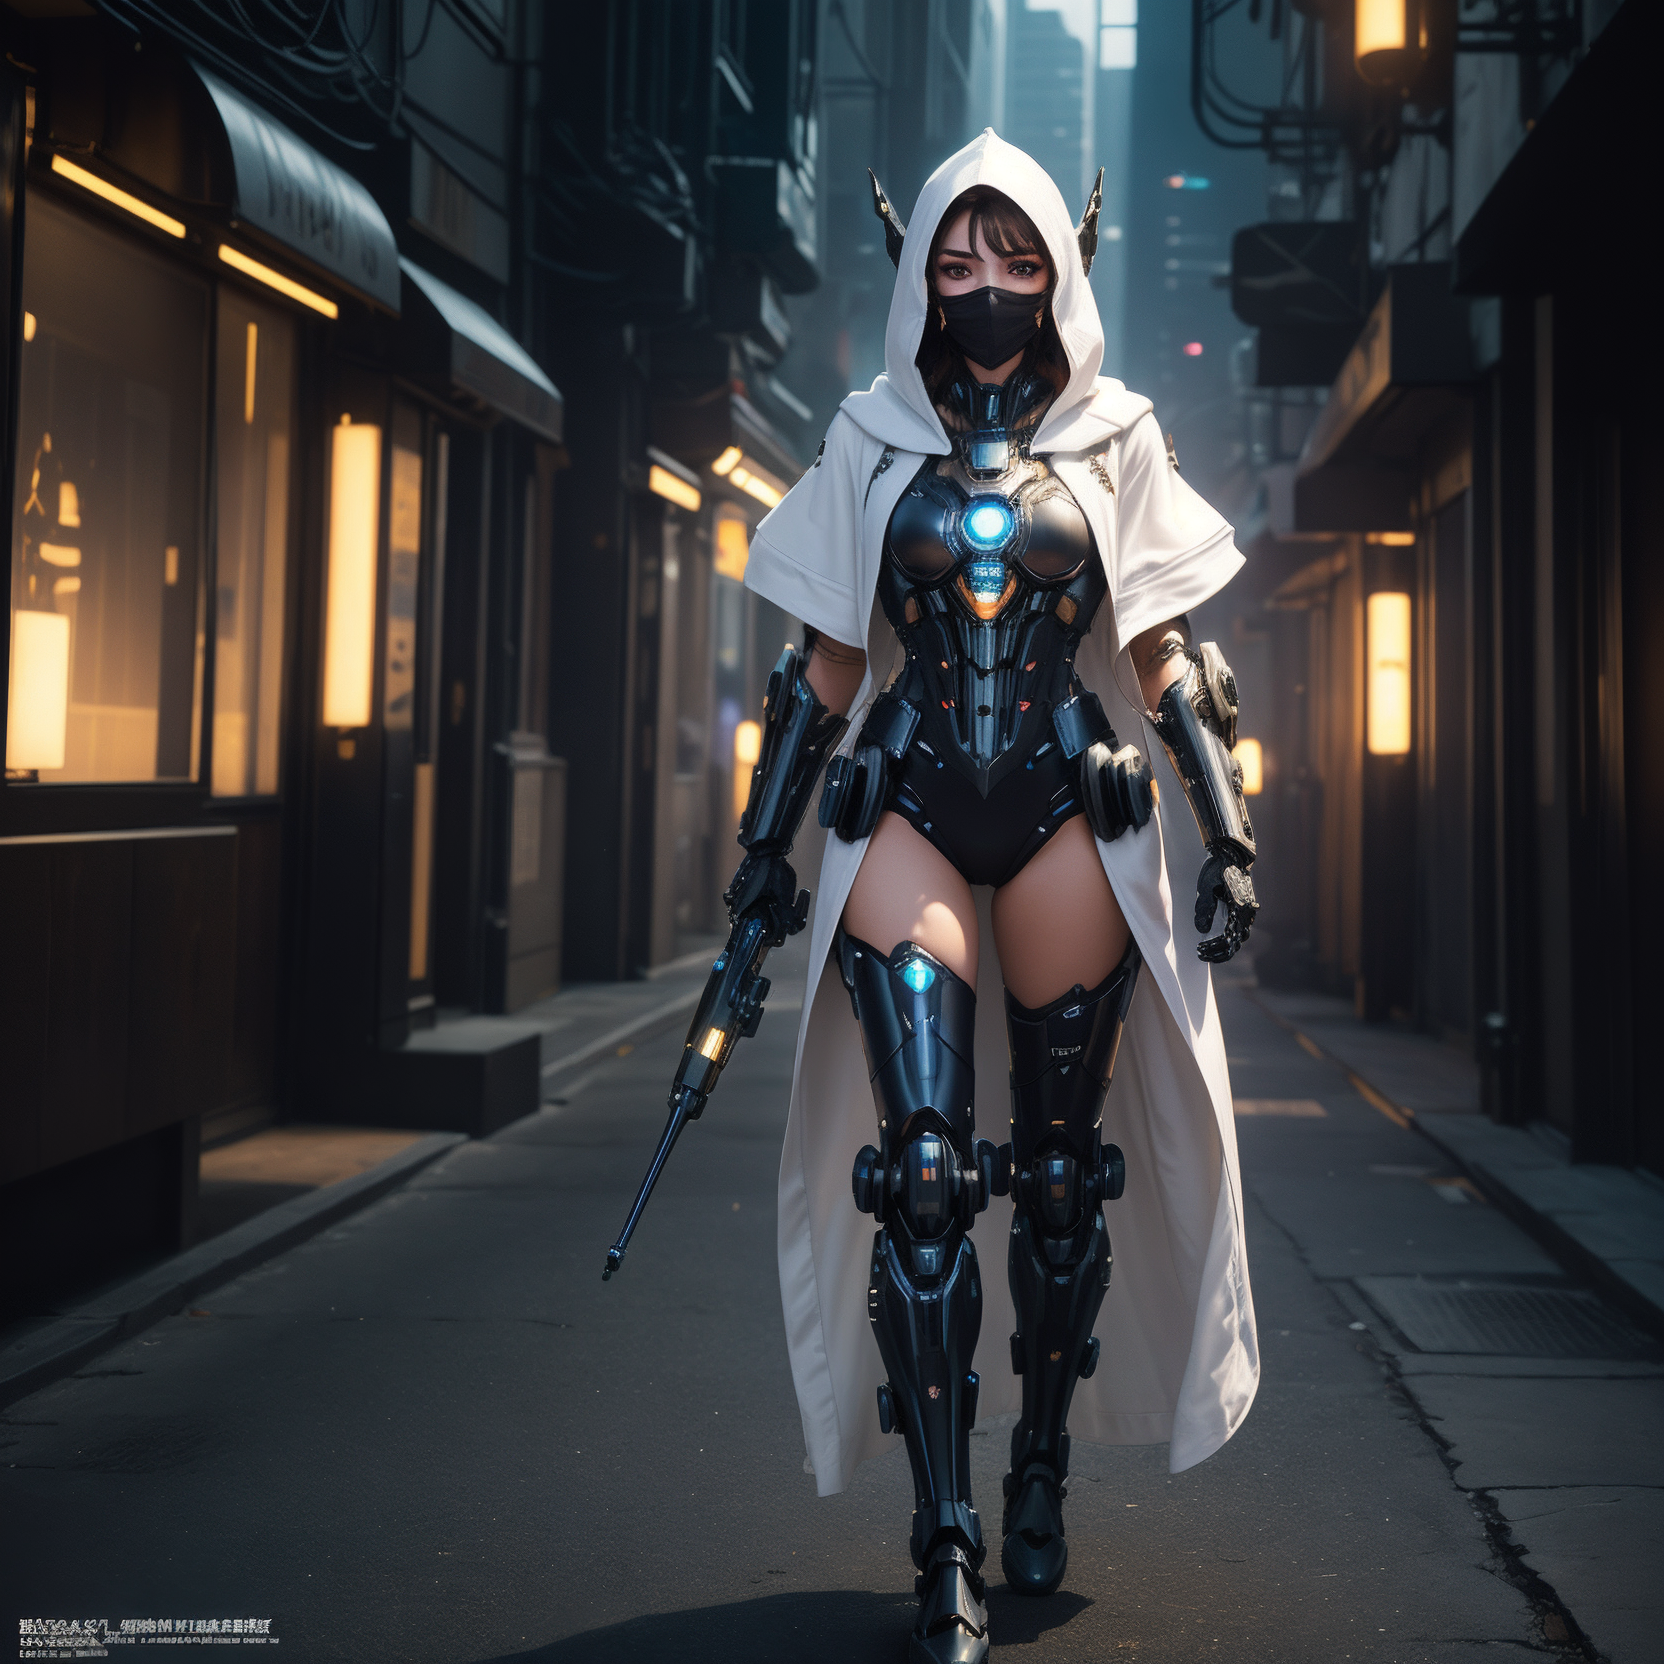
Generation parameters embedded in this image by AUTOMATIC1111 Stable Diffusion web UI or a fork of it (Forge, ...) (PNG 'parameters' text chunk):
(((masterpiece))), (((best quality))), ((ultra-detailed)), (highly detailed CG illustration), ((an extremely delicate and beautiful)), (cute delicate face), cinematic light, ((official art:1.25)), cinematic light, dark colors,

1 girl, <lora:ran:0.25>, perfect face, dark hair, bright blue eyes,((full body)), Particle light efficiency, cyberpunk, headgear,  ((full body robe)), ((black hood)), ((black face mask)),  headcovered,((mechanical arms)), ((mechanical legs)),, (light smile), (extremely detail face), ((holding dagger in each hand)) (extremely detail eyes), (extremely detail hair), (dark city background)

(White colored mech, super female mech <lora:superfemalemech:0.6>)
Negative prompt:  (low quality:1.3), (worst quality:1.3), paintings, sketches, bad face, bad facial features, deformed eyes, bad anatomical structure, bad proportions, bad perspective, mutated hands and fingers, over five fingers, low resolution, bad hand, test, errors, missing fingers, lowers, monochrome, grayscales, skin spots, acnes, skin blemishes, age spot, 6 more fingers on one hand, deformity, bad legs, error legs, bad feet, malformed limbs, extra limbs, , (Easy Negative:1.4), (worst quality: 1.4), (low quality: 1.4), (normal quality: 1.4), (missing arms:1.331), (extra legs:1.331), (fused fingers:1.61051), (too many fingers:1.61051),, ng_deepnegative_v1_75t, (badhandv4:1.2), (worst quality:2), (low quality:2), (normal quality:2), low-res, bad anatomy, bad hands, ((monochrome)), ((grayscale)), ((watermark)), nude, naked, ((signature)), ((logo)), ((extra limbs)), ((floating sword))
Steps: 50, Sampler: DPM++ 2M Karras, CFG scale: 7, Seed: 4288498615, Size: 832x832, Model hash: 879db523c3, Model: dreamshaper_8, Denoising strength: 0.3, Hires upscale: 2, Hires steps: 2, Hires upscaler: 4x_NickelbackFS_72000_G, Version: 1.8.0-RC